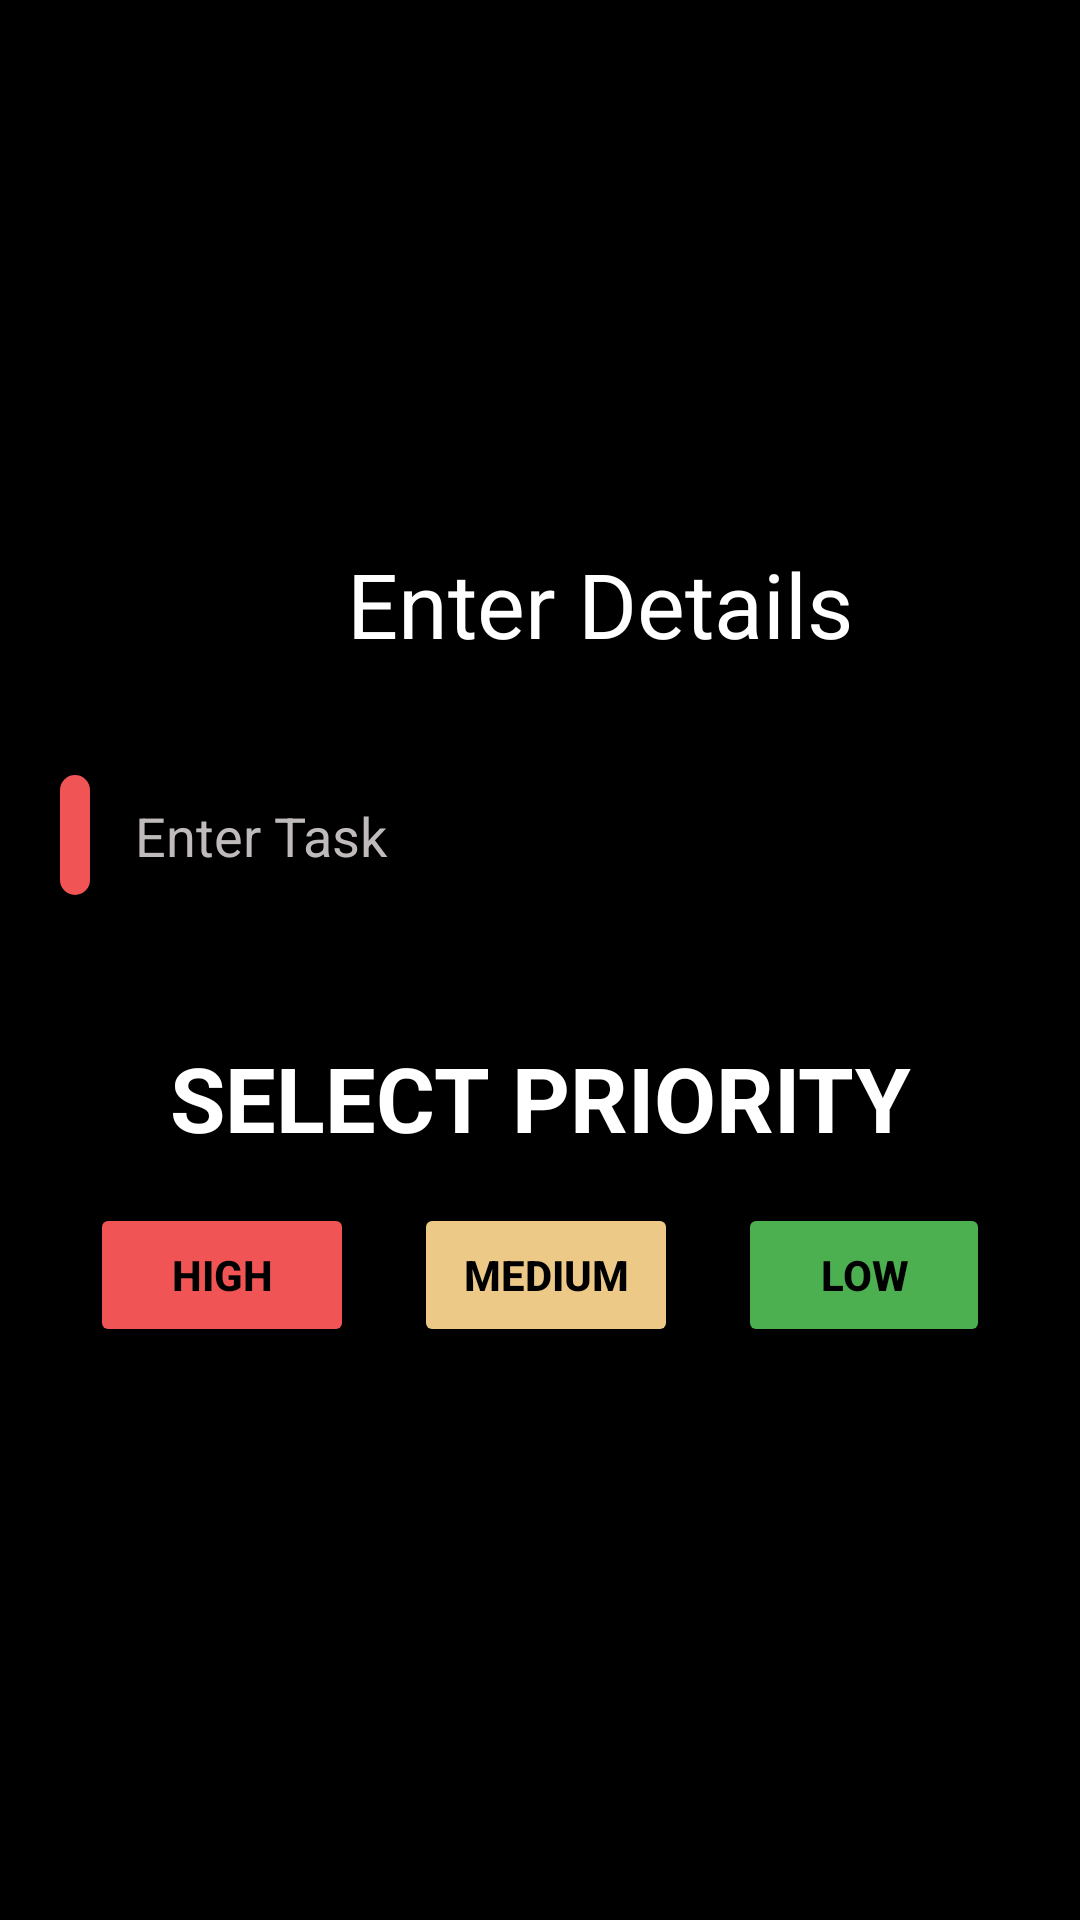

Produce the Android XML layout that renders to this screen, including the resource entries it uses.
<!-- AndroidManifest.xml: application theme Theme.ToDo -->
<!-- res/layout/fragment_detail.xml -->
<?xml version="1.0" encoding="utf-8"?>
<LinearLayout xmlns:android="http://schemas.android.com/apk/res/android"
    android:orientation="vertical"
    android:layout_width="match_parent"
    android:layout_height="wrap_content"
    android:background="@color/black"
    android:gravity="center"
    android:padding="20dp"
    xmlns:tools="http://schemas.android.com/tools"
    xmlns:app="http://schemas.android.com/apk/res-auto"
    >
    <LinearLayout
        android:layout_width="match_parent"
        android:layout_height="wrap_content"
        android:layout_gravity="center"
        android:gravity="center"
        android:orientation="horizontal">

    <ImageButton
        android:id="@+id/back_button"
        android:layout_width="wrap_content"
        android:backgroundTint="@color/white"
        android:layout_height="wrap_content"
        android:background="@drawable/back"
        android:padding="20dp"
        android:textStyle="bold" />

    <TextView
        android:id="@+id/textView"
        android:layout_width="match_parent"
        android:layout_height="wrap_content"
        android:text="Enter Details"
        android:textColor="@color/white"
        android:textSize="30sp"
        android:gravity="center"
        android:fontFamily="sans-serif"
        />
    </LinearLayout>
    <LinearLayout
        android:layout_width="match_parent"
        android:layout_marginTop="30dp"
        android:gravity="center"
        android:layout_gravity="center"
        android:layout_height="wrap_content">

        <View
            android:id="@+id/change"
            android:layout_width="10dp"
            android:layout_height="40dp"
            android:background="@drawable/high" />
    <EditText
        android:id="@+id/create_title"
        android:layout_width="match_parent"
        android:layout_height="wrap_content"
        android:hint="Enter Task"
        android:padding="15dp"
        android:textColorHint="#BFBBBB"
        android:textColor="@color/white"/>
    </LinearLayout>
    <TextView
        android:id="@+id/create_priority"
        android:layout_width="match_parent"
        android:layout_height="wrap_content"
        android:layout_marginTop="35dp"
        android:padding="5dp"
        android:textColorHint="#BFBBBB"
        android:gravity="center"
        android:text="SELECT PRIORITY"
        android:textStyle="bold"
        android:textSize="30dp"
        android:fontFamily="sans-serif"
        android:textColor="@color/white"/>
    <LinearLayout
        android:layout_width="match_parent"
        android:layout_height="wrap_content"
        android:orientation="horizontal"
        android:gravity="center">
        <Button
            android:id="@+id/high_priority"
            android:textColor="@color/black"
            android:textStyle="bold"
            android:layout_width="wrap_content"
            android:layout_height="match_parent"
            android:layout_margin="10dp"
            android:backgroundTint="#F05454"
            android:text="HIGH"/>
        <Button
            android:id="@+id/medium_priority"
            android:layout_width="wrap_content"
            android:layout_height="match_parent"
            android:layout_margin="10dp"
            android:textColor="@color/black"
            android:textStyle="bold"
            android:backgroundTint="#EDC988"
            android:text="MEDIUM"/>
        <Button
            android:id="@+id/low_priority"
            android:layout_width="wrap_content"
            android:layout_height="match_parent"
            android:layout_margin="10dp"
            android:textColor="@color/black"
            android:textStyle="bold"
            android:backgroundTint="#4CAF50"
            android:text="LOW"/>
    </LinearLayout>

</LinearLayout>
<!-- resources referenced by this layout -->
<resources>
  <!-- drawable high (drawable) -->
  <?xml version="1.0" encoding="utf-8"?>
  <shape android:shape="rectangle"
      xmlns:android="http://schemas.android.com/apk/res/android">
      <solid android:color="#F05454"/>
      <stroke android:color="@color/white"/>
      <corners android:radius="20dp"/>
  </shape>
  <style name="Theme.ToDo" parent="Theme.MaterialComponents.DayNight.DarkActionBar">
          
          <item name="colorPrimary">@color/purple_500</item>
          <item name="colorPrimaryVariant">@color/purple_700</item>
          <item name="colorOnPrimary">@color/white</item>
          
          <item name="colorSecondary">@color/teal_200</item>
          <item name="colorSecondaryVariant">@color/teal_700</item>
          <item name="colorOnSecondary">@color/black</item>
          
          <item name="android:statusBarColor" tools:targetApi="l">?attr/colorPrimaryVariant</item>
          
      </style>
  <!-- not gathered from this repository: default colours our renderer supplied (Android Studio template values) -->
  <color name="purple_500">#FF6200EE</color>
  <color name="purple_700">#FF3700B3</color>
  <color name="teal_200">#FF03DAC5</color>
  <color name="teal_700">#FF018786</color>
  <color name="black">#FF000000</color>
  <color name="white">#FFFFFFFF</color>
</resources>
